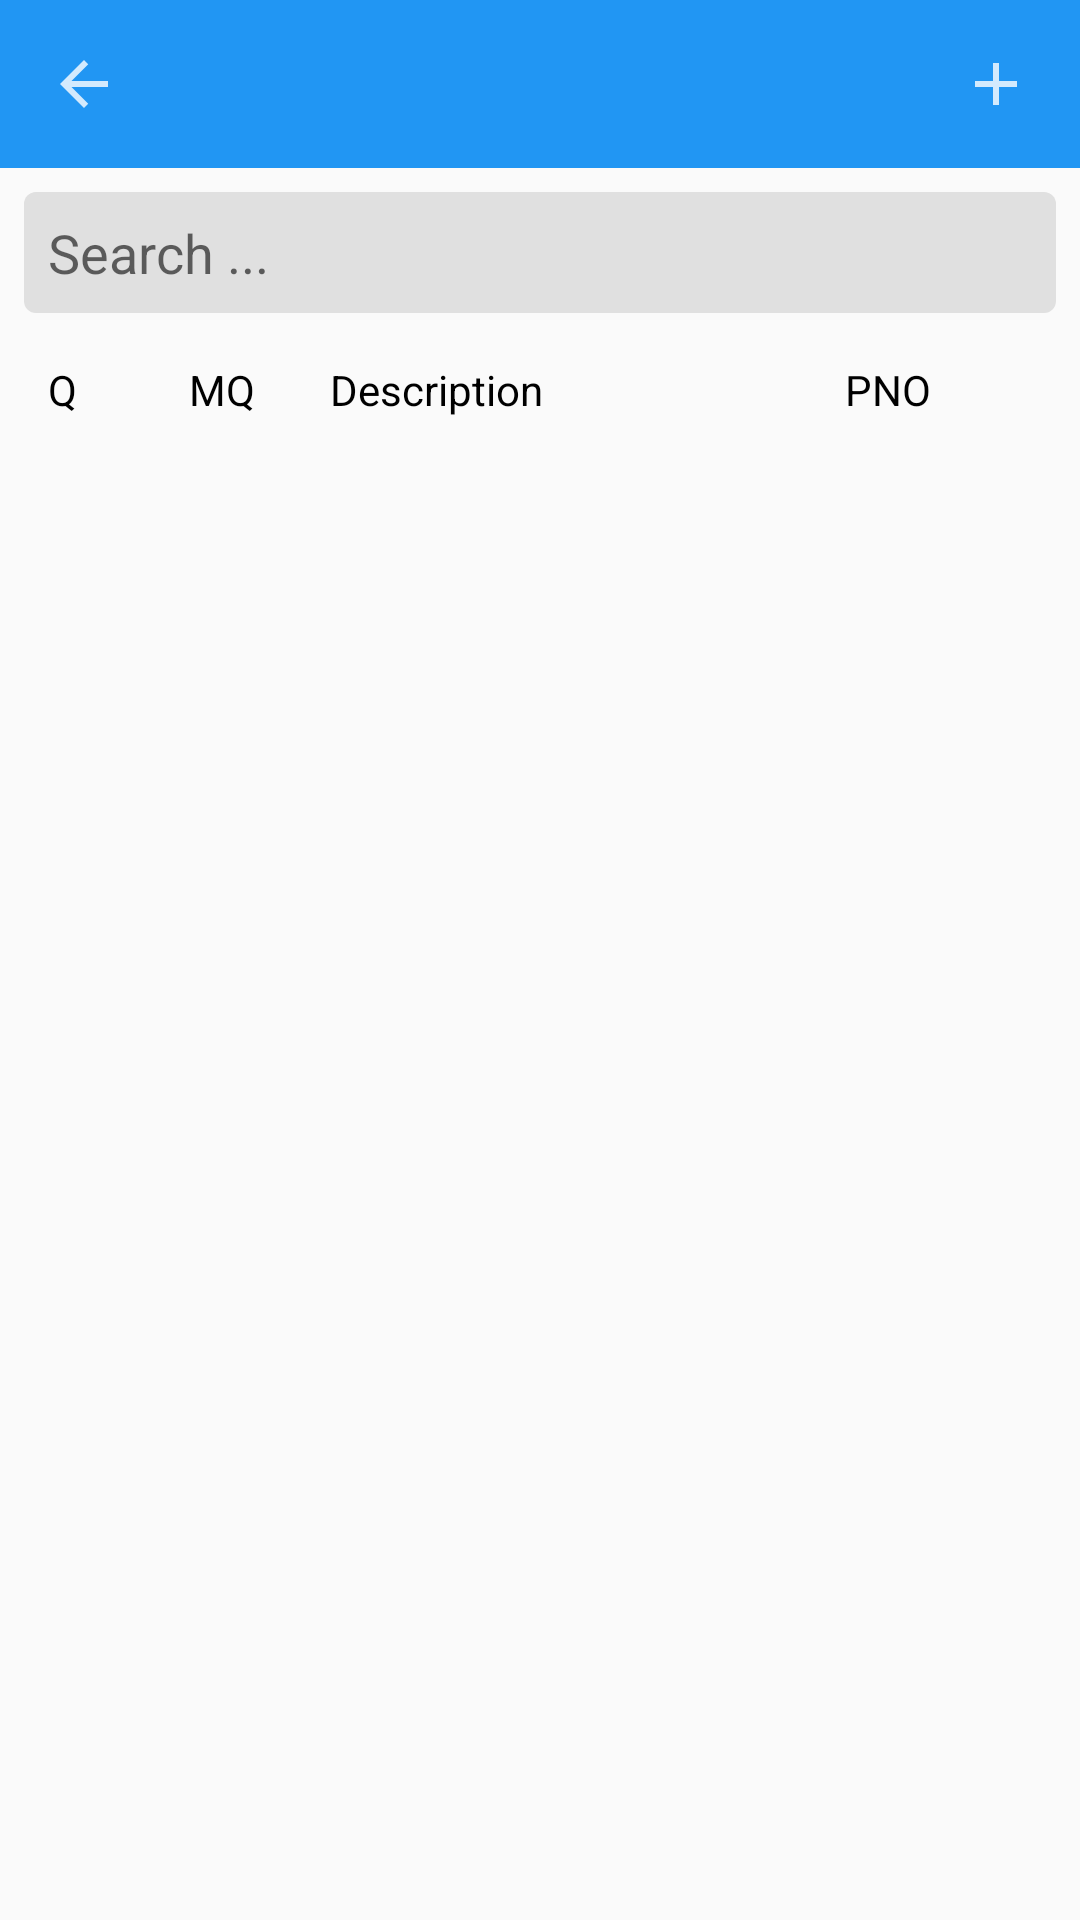

Produce the Android XML layout that renders to this screen, including the resource entries it uses.
<!-- AndroidManifest.xml: application theme AppTheme_NoActionBar -->
<!-- res/layout/activity_stock_list.xml -->
<?xml version="1.0" encoding="utf-8"?>

<LinearLayout xmlns:android="http://schemas.android.com/apk/res/android"
    xmlns:app="http://schemas.android.com/apk/res-auto"
    android:orientation="vertical"
    android:layout_width="match_parent"
    android:layout_height="match_parent">

    <LinearLayout
        android:orientation="horizontal"
        android:id="@+id/toolbar"
        android:background="@color/colorPrimary"
        android:layout_width="match_parent"
        android:layout_height="wrap_content"
        android:minHeight="56dp">

        <ImageView
            android:id="@+id/btn_back"
            android:padding="16dp"
            android:layout_width="56dp"
            android:layout_height="56dp"
            android:src="@drawable/ic_action_back"/>

        <TextView
            android:textSize="16dp"
            android:textColor="@color/md_white_1000"
            android:gravity="center"
            android:id="@+id/title_text"
            android:layout_width="0dp"
            android:layout_height="match_parent"
            android:layout_weight="1"/>

        <ImageView
            android:id="@+id/btn_add"
            android:padding="16dp"
            android:layout_width="56dp"
            android:layout_height="56dp"
            android:src="@drawable/ic_action_add"/>

    </LinearLayout>

    <EditText
        android:id="@+id/edt_search"
        android:background="@drawable/input_bg"
        android:padding="8dp"
        android:layout_width="match_parent"
        android:layout_height="wrap_content"
        android:layout_marginLeft="8dp"
        android:layout_marginTop="8dp"
        android:layout_marginRight="8dp"
        android:hint="@string/searching"/>

    <LinearLayout
        android:orientation="horizontal"
        android:layout_width="match_parent"
        android:layout_height="wrap_content"
        android:layout_marginLeft="8dp"
        android:layout_marginTop="8dp"
        android:layout_marginRight="8dp">

        <TextView
            android:textColor="@color/md_black_1000"
            android:layout_width="0dp"
            android:layout_height="wrap_content"
            android:layout_margin="8dp"
            android:text="Q"
            android:layout_weight="1"/>

        <TextView
            android:textColor="@color/md_black_1000"
            android:layout_width="0dp"
            android:layout_height="wrap_content"
            android:layout_margin="8dp"
            android:text="MQ"
            android:layout_weight="1"/>

        <TextView
            android:textColor="@color/md_black_1000"
            android:layout_width="0dp"
            android:layout_height="wrap_content"
            android:layout_margin="8dp"
            android:text="Description"
            android:layout_weight="5"/>

        <TextView
            android:textColor="@color/md_black_1000"
            android:layout_width="0dp"
            android:layout_height="wrap_content"
            android:layout_margin="8dp"
            android:text="PNO"
            android:layout_weight="2"/>

    </LinearLayout>

    <androidx.recyclerview.widget.RecyclerView
        android:orientation="vertical"
        android:id="@+id/stock_recycler"
        android:layout_width="match_parent"
        android:layout_height="0dp"
        android:layout_weight="1"
        app:layoutManager="androidx.recyclerview.widget.LinearLayoutManager"/>

</LinearLayout>
<!-- resources referenced by this layout -->
<resources>
  <color name="colorPrimary">@color/md_blue_500</color>
  <color name="md_black_1000">#ff000000</color>
  <color name="md_white_1000">#ffffffff</color>
  <!-- drawable ic_action_add (drawable-anydpi) -->
  <?xml version="1.0" encoding="utf-8"?>
  
  <vector
      android:tint="#ffffffff"
      android:height="24.0dip"
      android:width="24.0dip"
      android:alpha="0.8"
      android:viewportWidth="24.0"
      android:viewportHeight="24.0"
    xmlns:android="http://schemas.android.com/apk/res/android">
  
      <path
          android:fillColor="@android:color/white"
          android:pathData="M19,13h-6v6h-2v-6H5v-2h6V5h2v6h6v2z" />
  </vector>
  <!-- drawable ic_action_back (drawable-anydpi) -->
  <?xml version="1.0" encoding="utf-8"?>
  
  <vector
      android:tint="#ffffffff"
      android:height="24.0dip"
      android:width="24.0dip"
      android:alpha="0.8"
      android:viewportWidth="24.0"
      android:viewportHeight="24.0"
    xmlns:android="http://schemas.android.com/apk/res/android">
      <path
          android:fillColor="@android:color/white"
          android:pathData="M20,11H7.83l5.59,-5.59L12,4l-8,8 8,8 1.41,-1.41L7.83,13H20v-2z" />
  </vector>
  <!-- drawable input_bg (drawable) -->
  <?xml version="1.0" encoding="utf-8"?>
  
  <shape android:shape="rectangle"
    xmlns:android="http://schemas.android.com/apk/res/android">
      <corners android:radius="4.0dip" />
      <solid android:color="@color/md_grey_300" />
  </shape>
  <string name="searching">Search ...</string>
  <style name="AppTheme_NoActionBar" parent="@style/AppTheme">
          <item name="android:windowTranslucentStatus">false</item>
          <item name="windowActionBar">false</item>
          <item name="windowNoTitle">true</item>
      </style>
  <color name="md_blue_500">#ff2196f3</color>
  <color name="md_grey_300">#ffe0e0e0</color>
  <style name="AppTheme" parent="@style/Theme.AppCompat.Light.DarkActionBar">
          <item name="colorAccent">@color/colorAccent</item>
          <item name="colorPrimary">@color/colorPrimary</item>
          <item name="colorPrimaryDark">@color/colorPrimaryDark</item>
      </style>
  <color name="colorAccent">@color/md_amber_500</color>
  <color name="colorPrimaryDark">@color/md_blue_500</color>
  <color name="md_amber_500">#ffffc107</color>
</resources>
